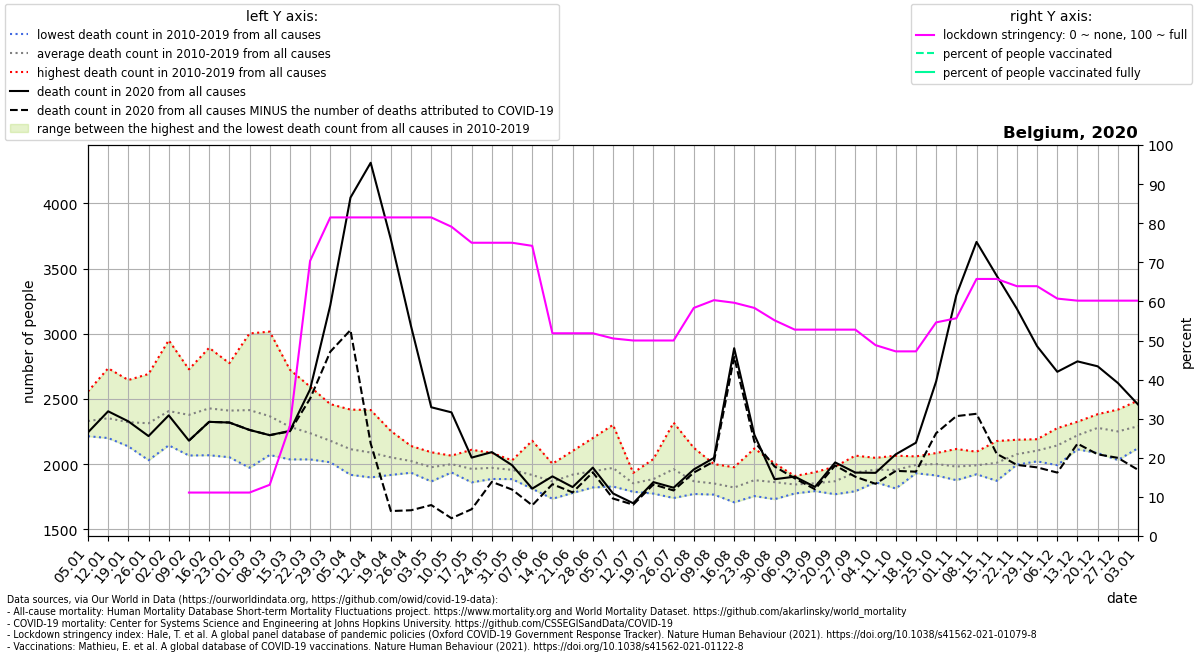

Values plotted in this chart, from the file beside it:
location, date, time, time_unit, deaths_2010_all_ages, deaths_2011_all_ages, deaths_2012_all_ages, deaths_2013_all_ages, deaths_2014_all_ages, deaths_2015_all_ages, deaths_2016_all_ages, deaths_2017_all_ages, deaths_2018_all_ages, deaths_2019_all_ages, deaths_2020_all_ages, deaths_2021_all_ages, new_deaths, stringency_index, people_vaccinated, people_fully_vaccinated, population, people_vaccinated_percent, people_fully_vaccinated_percent, deaths_min
Belgium, 2020-01-05, 1, weekly, 2280, 2334, 2286, 2236, 2214, 2461, 2244, 2557, 2382, 2308, 2243, 2469, , , , , , , , 2214
Belgium, 2020-01-12, 2, weekly, 2352, 2323, 2218, 2267, 2200, 2525, 2234, 2735, 2317, 2347, 2405, 2402, , , , , , , , 2200
Belgium, 2020-01-19, 3, weekly, 2303, 2191, 2232, 2238, 2136, 2526, 2295, 2645, 2336, 2312, 2328, 2435, , , , , , , , 2136
Belgium, 2020-01-26, 4, weekly, 2226, 2030, 2233, 2444, 2090, 2510, 2263, 2691, 2253, 2395, 2215, 2440, , , , , , , , 2030
Belgium, 2020-02-02, 5, weekly, 2248, 2144, 2358, 2576, 2190, 2644, 2180, 2950, 2355, 2421, 2374, 2277, , , , , , , , 2144
Belgium, 2020-02-09, 6, weekly, 2151, 2066, 2445, 2448, 2225, 2727, 2127, 2691, 2353, 2544, 2180, 2227, 0.0, 11.11, , , 11589616, , , 2066
Belgium, 2020-02-16, 7, weekly, 2260, 2068, 2717, 2444, 2167, 2892, 2121, 2631, 2565, 2409, 2324, 2314, 0.0, 11.11, , , 11589616, , , 2068
Belgium, 2020-02-23, 8, weekly, 2210, 2053, 2770, 2435, 2196, 2774, 2230, 2389, 2628, 2418, 2319, 2143, 0.0, 11.11, , , 11589616, , , 2053
Belgium, 2020-03-01, 9, weekly, 2116, 1972, 2650, 2549, 2131, 2643, 2336, 2315, 3002, 2428, 2262, 2009, 0.0, 11.11, , , 11589616, , , 1972
Belgium, 2020-03-08, 10, weekly, 2144, 2144, 2480, 2572, 2070, 2457, 2264, 2138, 3016, 2389, 2222, 2155, 0.0, 13.1, , , 11589616, , , 2070
Belgium, 2020-03-15, 11, weekly, 2092, 2077, 2427, 2343, 2198, 2380, 2248, 2036, 2724, 2335, 2255, 2098, 4.0, 28.17, , , 11589616, , , 2036
Belgium, 2020-03-22, 12, weekly, 2036, 2049, 2162, 2364, 2152, 2380, 2364, 2106, 2594, 2167, 2573, 2105, 71.0, 70.37, , , 11589616, , , 2036
Belgium, 2020-03-29, 13, weekly, 2024, 2014, 2206, 2365, 2048, 2270, 2273, 2068, 2460, 2063, 3218, 2213, 356.0, 81.48, , , 11589616, , , 2014
Belgium, 2020-04-05, 14, weekly, 1918, 1936, 2099, 2418, 2175, 2163, 2080, 1969, 2203, 2183, 4044, 2199, 1016, 81.48, , , 11589616, , , 1918
Belgium, 2020-04-12, 15, weekly, 1948, 1898, 2122, 2415, 2028, 2218, 2160, 1954, 2175, 1969, 4311, 2150, 2153, 81.48, , , 11589616, , , 1898
Belgium, 2020-04-19, 16, weekly, 1929, 2046, 2110, 2254, 1920, 2152, 2049, 1917, 2044, 2095, 3723, 2192, 2083, 81.48, , , 11589616, , , 1917
Belgium, 2020-04-26, 17, weekly, 1956, 1934, 2027, 2139, 2017, 2087, 1996, 2079, 1953, 2046, 3057, 2150, 1411, 81.48, , , 11589616, , , 1934
Belgium, 2020-05-03, 18, weekly, 1894, 1882, 2091, 1940, 1892, 2005, 2087, 2091, 1867, 2011, 2436, , 750.0, 81.48, , , 11589616, , , 1867
Belgium, 2020-05-10, 19, weekly, 1967, 1962, 2020, 1960, 1936, 2063, 2065, 2009, 1980, 2034, 2397, , 812.0, 79.1, , , 11589616, , , 1936
Belgium, 2020-05-17, 20, weekly, 1989, 1872, 1879, 1988, 2000, 1976, 1926, 2110, 1860, 2034, 2050, , 396.0, 75.0, , , 11589616, , , 1860
Belgium, 2020-05-24, 21, weekly, 1886, 1959, 2086, 1984, 1948, 1950, 1946, 2009, 1951, 1995, 2092, , 228.0, 75.0, , , 11589616, , , 1886
Belgium, 2020-05-31, 22, weekly, 2029, 1997, 1904, 2017, 1957, 1905, 1885, 1981, 1953, 1933, 1992, , 187.0, 75.0, , , 11589616, , , 1885
Belgium, 2020-06-07, 23, weekly, 1882, 1870, 1897, 2179, 1948, 1942, 1856, 1815, 1811, 1966, 1812, , 128.0, 74.21, , , 11589616, , , 1811
Belgium, 2020-06-14, 24, weekly, 1736, 1888, 1845, 1999, 1898, 2003, 1851, 1868, 1734, 1847, 1906, , 60.0, 51.85, , , 11589616, , , 1734
Belgium, 2020-06-21, 25, weekly, 1961, 1832, 1902, 2032, 1853, 1900, 1920, 2101, 1779, 1913, 1824, , 41.0, 51.85, , , 11589616, , , 1779
Belgium, 2020-06-28, 26, weekly, 2200, 2037, 2016, 1850, 1865, 1888, 1846, 1821, 1950, 1980, 1973, , 36.0, 51.85, , , 11589616, , , 1821
Belgium, 2020-07-05, 27, weekly, 2063, 1970, 1864, 1828, 1867, 2301, 1899, 1901, 2080, 1935, 1775, , 39.0, 50.53, , , 11589616, , , 1828
Belgium, 2020-07-12, 28, weekly, 1871, 1798, 1816, 1882, 1853, 1908, 1933, 1847, 1833, 1788, 1700, , 11.0, 50.0, , , 11589616, , , 1788
Belgium, 2020-07-19, 29, weekly, 1842, 1790, 1774, 1883, 2039, 1797, 2030, 1827, 1988, 1882, 1862, , 18.0, 50.0, , , 11589616, , , 1774
Belgium, 2020-07-26, 30, weekly, 1752, 1777, 2041, 2061, 1999, 1740, 1917, 1897, 2107, 2318, 1819, , 21.0, 50.0, , , 11589616, , , 1740
Belgium, 2020-08-02, 31, weekly, 1785, 1931, 1771, 1867, 1905, 1777, 1801, 1808, 2125, 1916, 1959, , 24.0, 58.33, , , 11589616, , , 1771
Belgium, 2020-08-09, 32, weekly, 1816, 1878, 1834, 1796, 1815, 1997, 1788, 1826, 2000, 1766, 2048, , 27.0, 60.32, , , 11589616, , , 1766
Belgium, 2020-08-16, 33, weekly, 1853, 1770, 1838, 1761, 1707, 1852, 1976, 1784, 1887, 1777, 2889, , 67.0, 59.65, , , 11589616, , , 1707
Belgium, 2020-08-23, 34, weekly, 1798, 1858, 1954, 1866, 1783, 1755, 2120, 1951, 1824, 1859, 2225, , 53.0, 58.33, , , 11589616, , , 1755
Belgium, 2020-08-30, 35, weekly, 1804, 1856, 1731, 1806, 1881, 1919, 1866, 1924, 1825, 2006, 1884, , -98.0, 55.16, , , 11589616, , , 1731
Belgium, 2020-09-06, 36, weekly, 1826, 1832, 1790, 1857, 1893, 1775, 1835, 1883, 1909, 1838, 1904, , 13.0, 52.78, , , 11589616, , , 1775
Belgium, 2020-09-13, 37, weekly, 1911, 1822, 1845, 1793, 1837, 1917, 1938, 1823, 1811, 1833, 1825, , 18.0, 52.78, , , 11589616, , , 1793
Belgium, 2020-09-20, 38, weekly, 1981, 1819, 1788, 1774, 1912, 1844, 1769, 1908, 1970, 1923, 2013, , 23.0, 52.78, , , 11589616, , , 1769
Belgium, 2020-09-27, 39, weekly, 1952, 2015, 1996, 2065, 1792, 1932, 1906, 1963, 1831, 1906, 1935, , 32.0, 52.78, , , 11589616, , , 1792
Belgium, 2020-10-04, 40, weekly, 1955, 1891, 2015, 2010, 1861, 1973, 1904, 1955, 1965, 2048, 1933, , 84.0, 48.81, , , 11589616, , , 1861
Belgium, 2020-10-11, 41, weekly, 1813, 1914, 1965, 1875, 1882, 2019, 2065, 2059, 2006, 1951, 2075, , 127.0, 47.22, , , 11589616, , , 1813
Belgium, 2020-10-18, 42, weekly, 1950, 1930, 2050, 2054, 1930, 2059, 2041, 2007, 1957, 1961, 2164, , 222.0, 47.22, , , 11589616, , , 1930
Belgium, 2020-10-25, 43, weekly, 2005, 2085, 2018, 1975, 1967, 2038, 2025, 1913, 1918, 2065, 2634, , 397.0, 54.63, , , 11589616, , , 1913
Belgium, 2020-11-01, 44, weekly, 1955, 2116, 2007, 1877, 1942, 2095, 2088, 1892, 1907, 1935, 3295, , 927.0, 55.69, , , 11589616, , , 1877
Belgium, 2020-11-08, 45, weekly, 1972, 1937, 2095, 1948, 1922, 1951, 2093, 1939, 2049, 2001, 3704, , 1318, 65.74, , , 11589616, , , 1922
Belgium, 2020-11-15, 46, weekly, 1925, 2077, 2030, 1872, 1976, 1934, 2177, 2078, 2017, 2014, 3445, , 1366, 65.74, , , 11589616, , , 1872
Belgium, 2020-11-22, 47, weekly, 1996, 2027, 2079, 2110, 2024, 2020, 2143, 2114, 2060, 2187, 3191, , 1197, 63.89, , , 11589616, , , 1996
Belgium, 2020-11-29, 48, weekly, 2147, 2159, 2061, 2040, 2105, 2021, 2191, 2080, 2107, 2122, 2904, , 929.0, 63.89, , , 11589616, , , 2021
Belgium, 2020-12-06, 49, weekly, 2172, 2182, 2152, 2013, 2088, 1992, 2221, 2276, 2173, 2161, 2708, , 773.0, 60.72, , , 11589616, , , 1992
Belgium, 2020-12-13, 50, weekly, 2288, 2203, 2184, 2145, 2285, 2113, 2221, 2325, 2233, 2213, 2788, , 631.0, 60.19, , , 11589616, , , 2113
Belgium, 2020-12-20, 51, weekly, 2312, 2383, 2292, 2189, 2326, 2085, 2321, 2272, 2263, 2337, 2750, , 675.0, 60.19, , , 11589616, , , 2085
Belgium, 2020-12-27, 52, weekly, 2311, 2321, 2203, 2190, 2279, 2031, 2418, 2350, 2251, 2152, 2622, , 574.0, 60.19, , , 11589616, , , 2031
Belgium, 2021-01-03, 53, weekly, , , , , , , , , , , 2457, , 501.0, 60.19, 668.0, 20.17, 11589616, 0.005764, 0.000174, 2122
